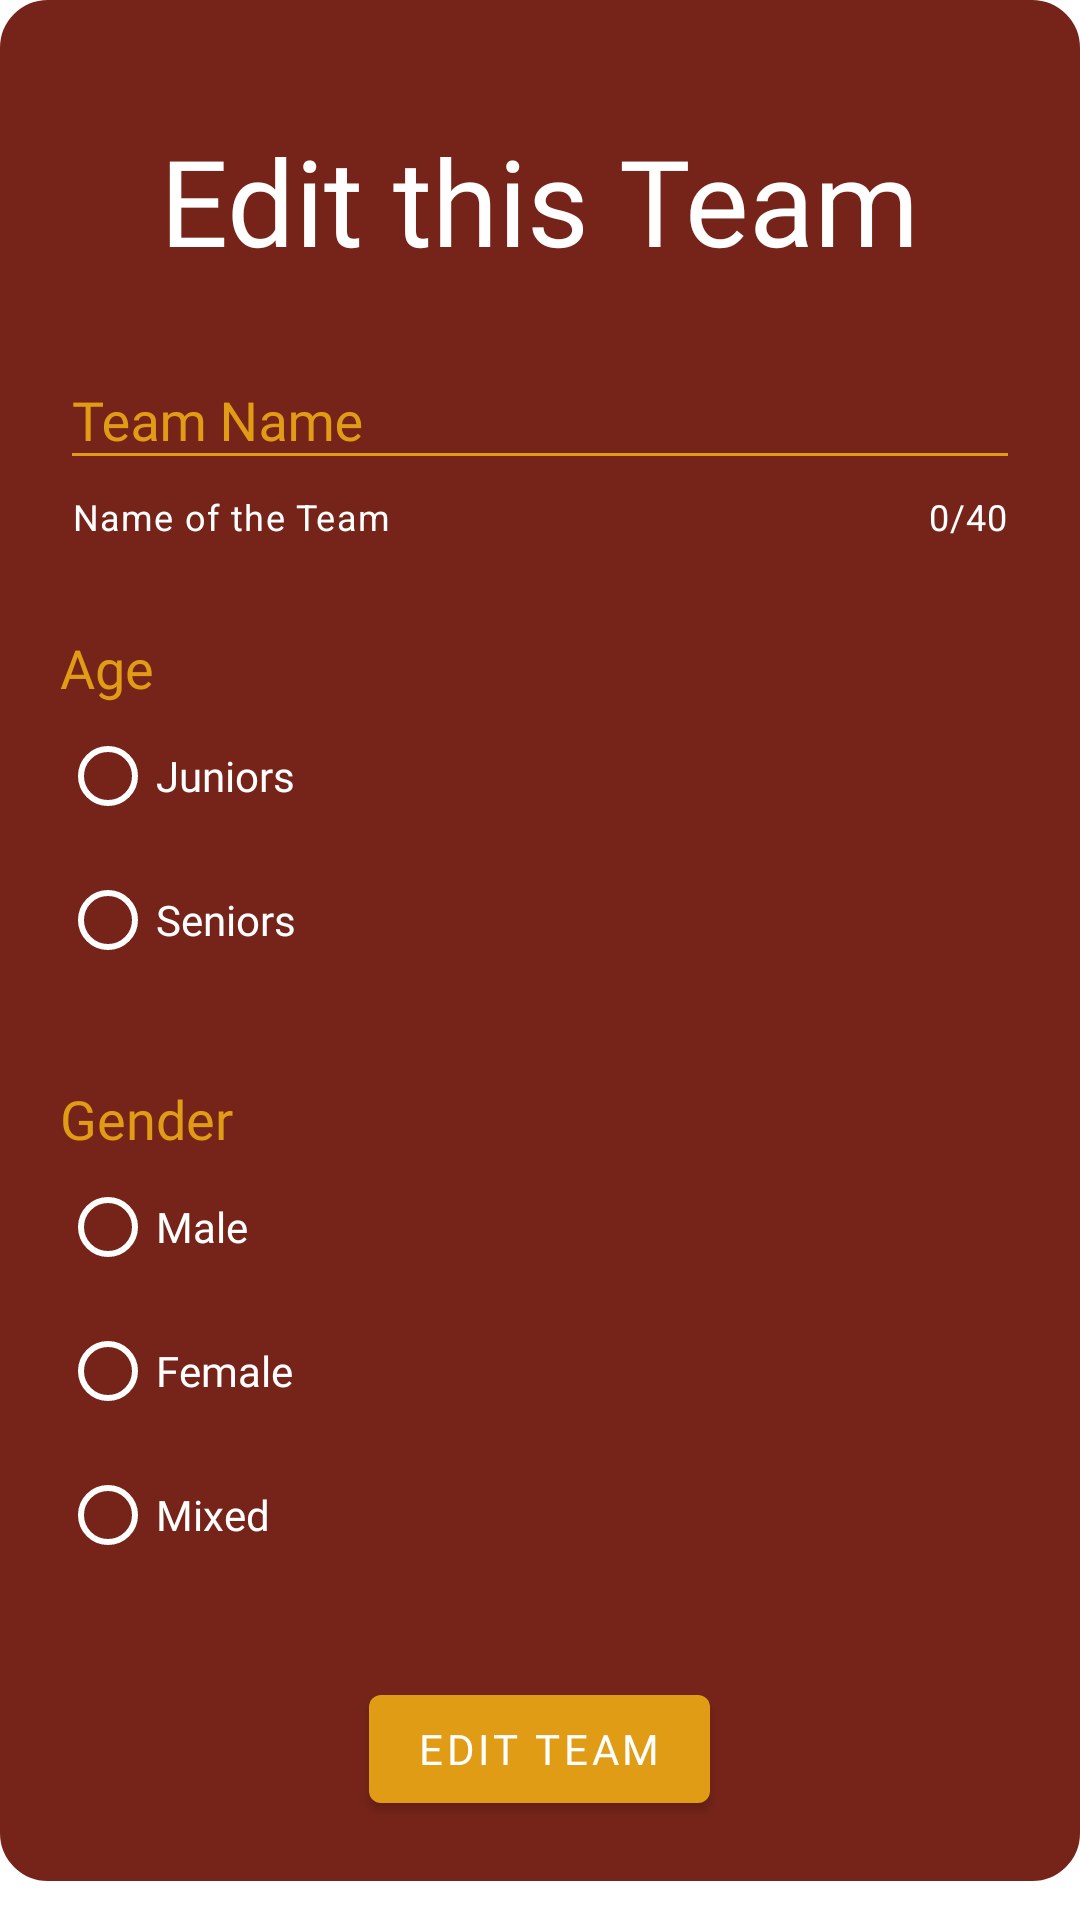

This screen was rendered from an Android layout file. Write that file and the resources it references.
<!-- AndroidManifest.xml: application theme Theme.TeamSync -->
<!-- res/layout/edit_team_popupwindow.xml -->
<?xml version="1.0" encoding="utf-8"?>
<ScrollView xmlns:android="http://schemas.android.com/apk/res/android"
    xmlns:app="http://schemas.android.com/apk/res-auto"
    android:layout_width="match_parent"
    android:layout_height="match_parent">

    <RelativeLayout
        android:layout_width="match_parent"
        android:layout_height="wrap_content"
        android:background="@drawable/team_popup"
        android:backgroundTint="@color/maroon"
        android:padding="20dp">

        <ImageView
            android:id="@+id/exitBtnEdit"
            android:layout_width="wrap_content"
            android:layout_height="wrap_content"
            android:src="@drawable/ic_exit"
            app:tint="@color/gold" />

        <TextView
            android:id="@+id/addTeamTxtEdit"
            android:layout_width="wrap_content"
            android:layout_height="wrap_content"
            android:text="Edit this Team"
            android:textSize="40sp"
            android:layout_centerHorizontal="true"
            android:layout_marginTop="20dp"
            android:textColor="@color/white"
            android:fontFamily="@font/nunito"/>

        <com.google.android.material.textfield.TextInputLayout
            android:id="@+id/teamNameInputEdit"
            android:layout_width="match_parent"
            android:layout_height="wrap_content"
            android:layout_below="@+id/addTeamTxtEdit"
            android:hint="Team Name"
            app:endIconMode="clear_text"
            android:layout_marginTop="20dp"
            app:counterEnabled="true"
            app:counterMaxLength="40"
            app:helperText="Name of the Team"
            app:errorEnabled="true"
            style="@style/Widget.App.textField">

            <com.google.android.material.textfield.TextInputEditText
                android:id="@+id/teamNameInputTxtEdit"
                android:layout_width="match_parent"
                android:layout_height="wrap_content"
                android:textColor="@color/white"
                android:inputType="text"
                android:fontFamily="@font/nunito">
            </com.google.android.material.textfield.TextInputEditText>

        </com.google.android.material.textfield.TextInputLayout>

        <TextView
            android:id="@+id/ageTxtEdit"
            android:layout_width="match_parent"
            android:layout_height="wrap_content"
            android:layout_marginTop="30dp"
            android:text="Age"
            android:layout_below="@id/teamNameInputEdit"
            android:textSize="18sp"
            android:textColor="@color/gold"
            android:focusableInTouchMode="true"
            android:fontFamily="@font/nunito"/>

        <RadioGroup
            android:id="@+id/ageRadioGroupEdit"
            android:checkedButton="@+id/ageChoiceEdit"
            android:layout_width="match_parent"
            android:layout_height="wrap_content"
            android:layout_below="@id/ageTxtEdit"
            style="@style/Widget.Material3.CompoundButton.RadioButton">

            <RadioButton
                android:id="@+id/junioursChoiceEdit"
                android:textColor="@color/white"
                android:layout_width="match_parent"
                android:layout_height="match_parent"
                android:buttonTint="@color/white"
                android:fontFamily="@font/nunito"
                android:text="Juniors"/>
            <RadioButton
                android:id="@+id/senioursChoiceEdit"
                android:textColor="@color/white"
                android:buttonTint="@color/white"
                android:layout_width="match_parent"
                android:layout_height="match_parent"
                android:fontFamily="@font/nunito"
                android:text="Seniors"/>
        </RadioGroup>

        <TextView
            android:id="@+id/genderTxtEdit"
            android:layout_width="match_parent"
            android:layout_height="wrap_content"
            android:layout_marginTop="30dp"
            android:text="Gender"
            android:layout_below="@id/ageRadioGroupEdit"
            android:textSize="18sp"
            android:textColor="@color/gold"
            android:focusableInTouchMode="true"
            android:fontFamily="@font/nunito"/>

        <RadioGroup
            android:id="@+id/genderRadioGroupEdit"
            android:checkedButton="@+id/genderChoiceEdit"
            android:layout_width="match_parent"
            android:layout_height="wrap_content"
            android:layout_below="@id/genderTxtEdit"
            style="@style/Widget.Material3.CompoundButton.RadioButton">

            <RadioButton
                android:id="@+id/maleChoiceEdit"
                android:textColor="@color/white"
                android:layout_width="match_parent"
                android:layout_height="match_parent"
                android:buttonTint="@color/white"
                android:fontFamily="@font/nunito"
                android:text="Male"/>
            <RadioButton
                android:id="@+id/femaleChoiceEdit"
                android:textColor="@color/white"
                android:buttonTint="@color/white"
                android:layout_width="match_parent"
                android:layout_height="match_parent"
                android:fontFamily="@font/nunito"
                android:text="Female"/>
            <RadioButton
                android:id="@+id/mixedChoiceEdit"
                android:textColor="@color/white"
                android:buttonTint="@color/white"
                android:layout_width="match_parent"
                android:layout_height="match_parent"
                android:fontFamily="@font/nunito"
                android:text="Mixed"/>
        </RadioGroup>

        <com.google.android.material.button.MaterialButton
            android:id="@+id/editTeamBtn"
            android:layout_width="wrap_content"
            android:layout_height="wrap_content"
            android:layout_below="@+id/genderRadioGroupEdit"
            android:layout_marginTop="30dp"
            android:text="Edit Team"
            android:layout_centerHorizontal="true"
            app:backgroundTint="@color/gold"
            android:fontFamily="@font/nunito"
            android:textColor="@color/white"/>

    </RelativeLayout>

</ScrollView>
<!-- resources referenced by this layout -->
<resources>
  <color name="gold">#E09C15</color>
  <color name="maroon">#762419</color>
  <color name="white">#FFFFFFFF</color>
  <!-- drawable team_popup (drawable) -->
  <?xml version="1.0" encoding="UTF-8"?>
  <shape xmlns:android="http://schemas.android.com/apk/res/android" android:id="@+id/listview_background_shape">
      <stroke android:width="2dp" android:color="#000000" />
      <corners android:radius="15dp" />
  </shape>
  <style name="Widget.App.textField" parent="Widget.MaterialComponents.TextInputLayout.OutlinedBox">
          <item name="materialThemeOverlay">@style/ThemeOverlay.App.ExposedDropdownMenu</item>
          <item name="helperTextTextColor">@color/white</item>
          <item name="boxStrokeColor">@color/gold</item>
          <item name="placeholderTextColor">@color/gold</item>
          <item name="counterTextColor">@color/white</item>
          <item name="cursorColor">@color/white</item>
          <item name="hintTextColor">@color/gold</item>
          <item name="android:textColorHint">@color/gold</item>
      </style>
  <style name="Theme.TeamSync" parent="Theme.MaterialComponents.DayNight.NoActionBar">
          <item name="colorPrimary">@color/maroon</item>
          <item name="colorPrimaryDark">@color/maroon</item>
          <item name="colorSecondary">@color/gold</item>
          <item name="android:textColorPrimary">@color/maroon</item>
          <item name="android:textColorSecondary">@color/gold</item>
          <item name="colorSurface">@color/gold</item>
      </style>
  <style name="ThemeOverlay.App.ExposedDropdownMenu" parent="">
          <item name="colorSurface">@color/maroon</item>
          <item name="colorOnSurface">@color/maroon</item>
      </style>
</resources>
